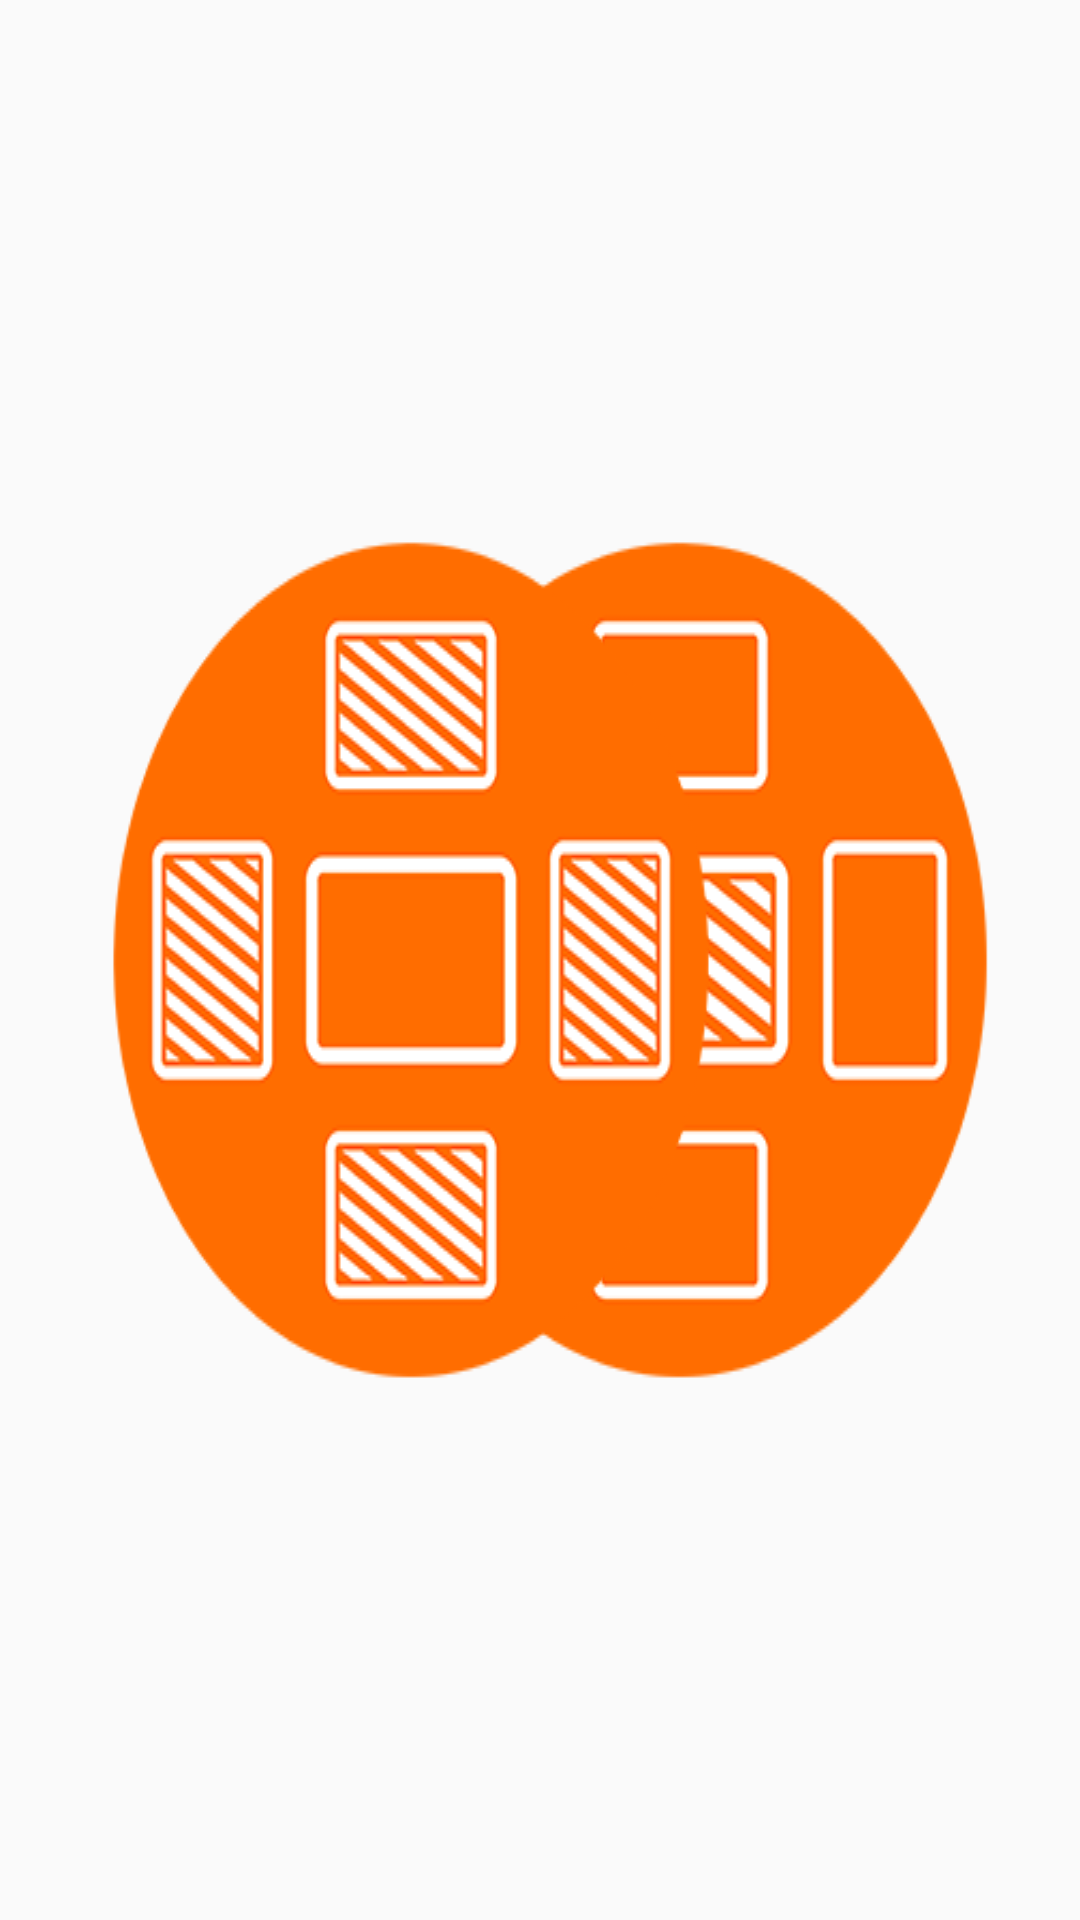

Produce the Android XML layout that renders to this screen, including the resource entries it uses.
<!-- AndroidManifest.xml: application theme AppTheme -->
<!-- res/layout/main_activity.xml -->
<RelativeLayout
    android:id="@+id/mainActivityRelativeLayout"
    xmlns:android="http://schemas.android.com/apk/res/android"
    xmlns:tools="http://schemas.android.com/tools"
    android:layout_width="match_parent"
    android:layout_height="match_parent"
    android:paddingBottom="@dimen/activity_vertical_margin"
    android:paddingLeft="@dimen/activity_horizontal_margin"
    android:paddingRight="@dimen/activity_horizontal_margin"
    android:paddingTop="@dimen/activity_vertical_margin"
    tools:context="it.playfellas.superapp.ui.MainActivity">


    <Button
        android:id="@+id/masterButton"
        android:layout_width="300dp"
        android:layout_height="300dp"
        android:layout_alignParentStart="true"
        android:layout_centerVertical="true"
        android:layout_marginEnd="7dp"
        android:layout_marginStart="100dp"
        android:background="@drawable/_master_button"/>

    <Button
        android:id="@+id/slaveButton"
        android:layout_width="300dp"
        android:layout_height="300dp"
        android:layout_alignParentEnd="true"
        android:layout_alignTop="@+id/masterButton"
        android:layout_centerVertical="true"
        android:layout_marginEnd="100dp"
        android:layout_marginStart="14dp"
        android:background="@drawable/_slave_button"/>

    <ImageView
        android:id="@+id/logo_splash_screen_imageview"
        android:layout_width="500dp"
        android:layout_height="256dp"
        android:layout_centerHorizontal="true"
        android:layout_centerVertical="true"
        android:src="@drawable/_splash_screen_logo"
        android:visibility="invisible"/>

</RelativeLayout>
<!-- resources referenced by this layout -->
<resources>
  <dimen name="activity_horizontal_margin">16dp</dimen>
  <dimen name="activity_vertical_margin">16dp</dimen>
  <!-- drawable _master_button: png bitmap (drawable, 17175 bytes) -->
  <!-- drawable _slave_button: png bitmap (drawable, 30863 bytes) -->
  <!-- drawable _splash_screen_logo: png bitmap (drawable, 59682 bytes) -->
  <style name="AppTheme" parent="Theme.AppCompat.Light.NoActionBar">
          
          <item name="colorAccent">@color/orange</item>
          <item name="android:textColorPrimary">@color/black</item>
          <item name="android:textColorSecondary">@color/orange</item>
      </style>
  <color name="orange">#ff6d00</color>
  <color name="black">#000000</color>
</resources>
